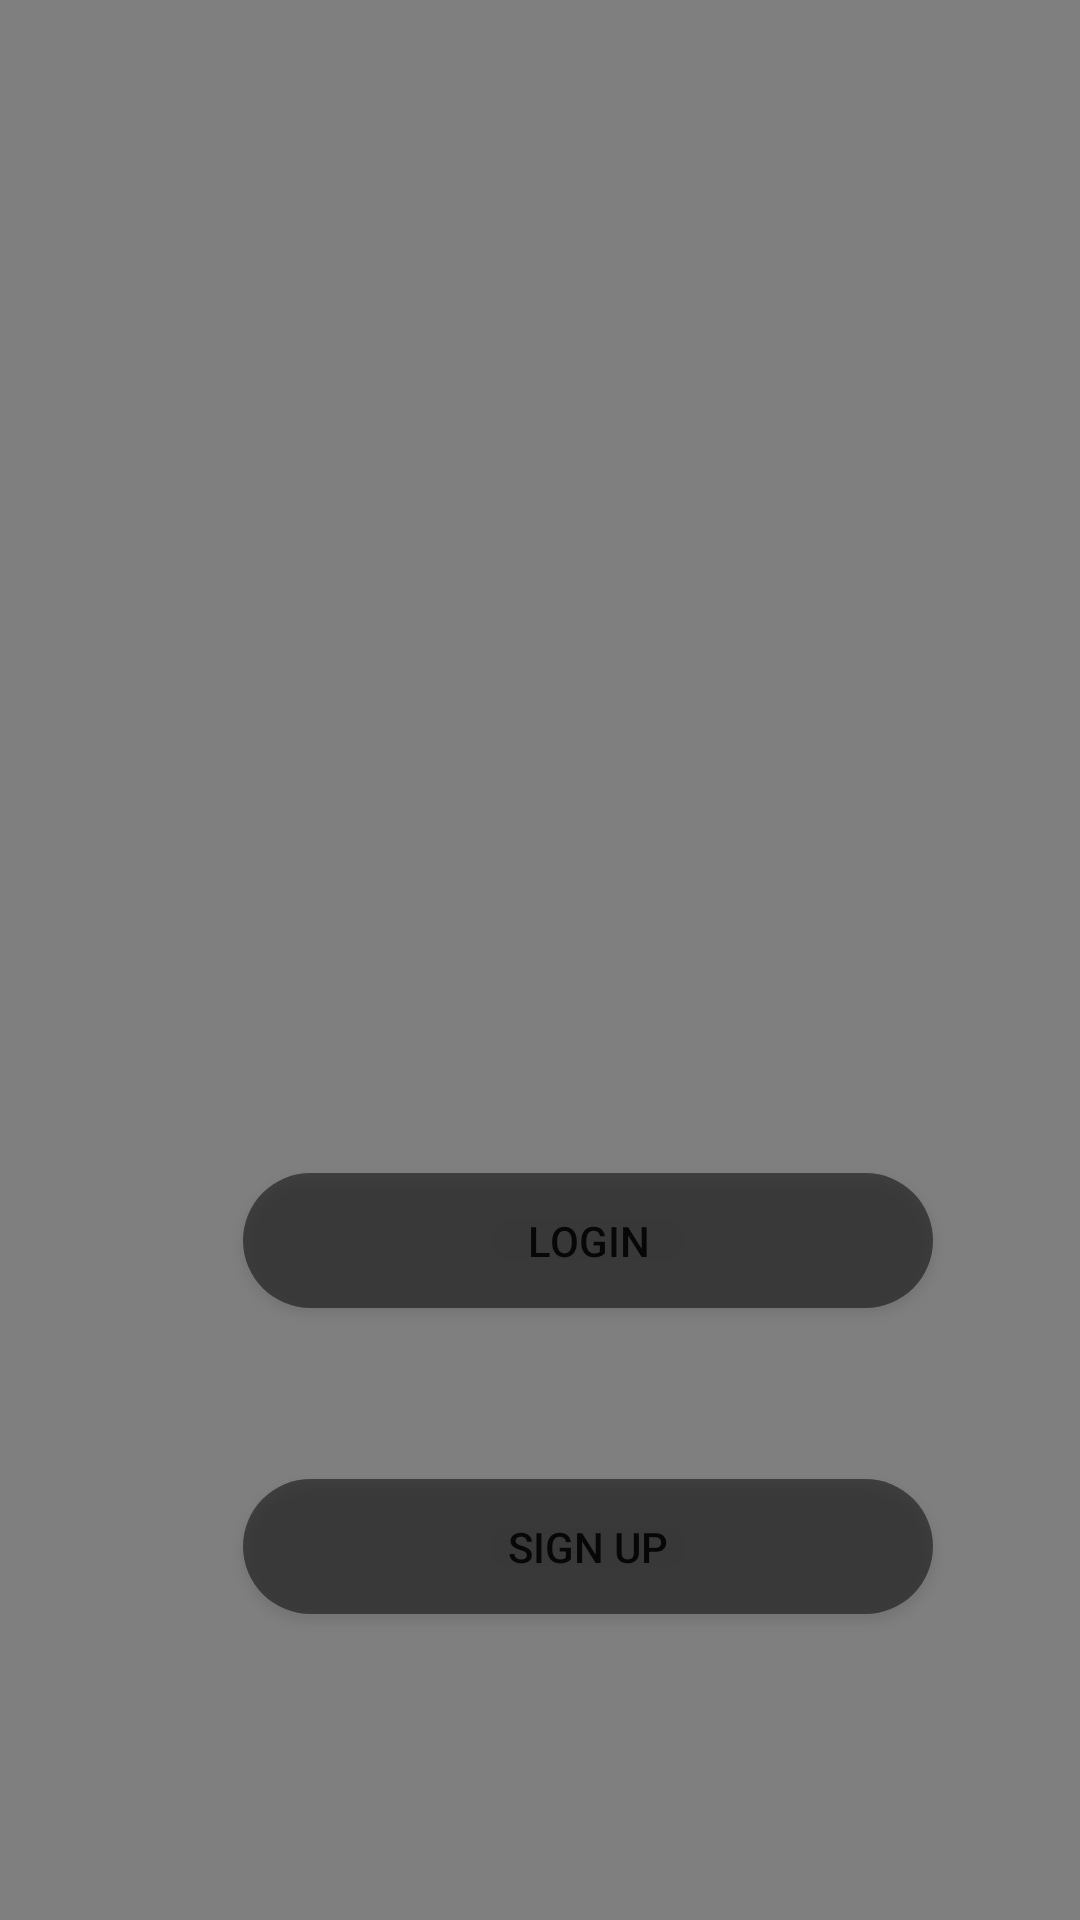

Reconstruct the res/layout file that produces this screen, plus the resources it refers to.
<!-- AndroidManifest.xml: application theme Theme.EShopee -->
<!-- res/layout/welcome.xml -->
<?xml version="1.0" encoding="utf-8"?>
<androidx.constraintlayout.widget.ConstraintLayout
    xmlns:android="http://schemas.android.com/apk/res/android"
    xmlns:app="http://schemas.android.com/apk/res-auto"
    xmlns:tools="http://schemas.android.com/tools"
    android:id="@+id/constraintLayout"
    android:layout_width="match_parent"
    android:layout_height="match_parent"
    tools:context=".Welcome">

    <VideoView
        android:id="@+id/videoView"
        android:layout_width="0dp"
        android:layout_height="0dp"
        app:layout_constraintBottom_toBottomOf="parent"
        app:layout_constraintHorizontal_bias="0.0"
        app:layout_constraintLeft_toLeftOf="parent"
        app:layout_constraintRight_toRightOf="parent"
        app:layout_constraintTop_toTopOf="parent"
        app:layout_constraintVertical_bias="0.0" />

    <Button
        android:id="@+id/login"
        android:layout_width="230dp"
        android:layout_height="45dp"
        android:layout_marginStart="81dp"
        android:layout_marginLeft="81dp"
        android:layout_marginBottom="57dp"
        android:background="@drawable/round_button"
        android:text="Login"
        android:onClick="openLogin"
        app:backgroundTint="@color/black"
        app:layout_constraintBottom_toTopOf="@+id/signup"
        app:layout_constraintStart_toStartOf="parent" />

    <Button
        android:id="@+id/signup"
        android:layout_width="230dp"
        android:layout_height="45dp"
        android:layout_marginStart="81dp"
        android:layout_marginLeft="81dp"
        android:layout_marginBottom="102dp"
        android:background="@drawable/round_button"
        android:text="Sign up"
        android:onClick="openSignUp"
        app:backgroundTint="@color/black"
        app:layout_constraintBottom_toBottomOf="parent"
        app:layout_constraintStart_toStartOf="parent" />

</androidx.constraintlayout.widget.ConstraintLayout>
<!-- resources referenced by this layout -->
<resources>
  <!-- drawable round_button (drawable) -->
  <?xml version="1.0" encoding="utf-8"?>
  <shape xmlns:android="http://schemas.android.com/apk/res/android"
      android:shape="rectangle">
      <solid android:color="#80000000" />
      <corners android:bottomRightRadius="100dp"
          android:bottomLeftRadius="100dp"
          android:topRightRadius="100dp"
          android:topLeftRadius="100dp"/>
  </shape>
  <style name="Theme.EShopee" parent="Theme.MaterialComponents.Light.DarkActionBar">
          
          <item name="colorPrimary">@color/teal_700</item>
          <item name="colorPrimaryVariant">@color/purple_700</item>
          <item name="colorOnPrimary">@color/white</item>
          
          <item name="colorSecondary">@color/teal_200</item>
          <item name="colorSecondaryVariant">@color/teal_700</item>
          <item name="colorOnSecondary">@color/black</item>
          
          <item name="android:statusBarColor" tools:targetApi="l">?attr/colorPrimaryVariant</item>
          
      </style>
  <!-- not gathered from this repository: default colours our renderer supplied (Android Studio template values) -->
  <color name="purple_700">#FF3700B3</color>
  <color name="teal_200">#FF03DAC5</color>
  <color name="teal_700">#FF018786</color>
  <color name="black">#FF000000</color>
  <color name="white">#FFFFFFFF</color>
</resources>
